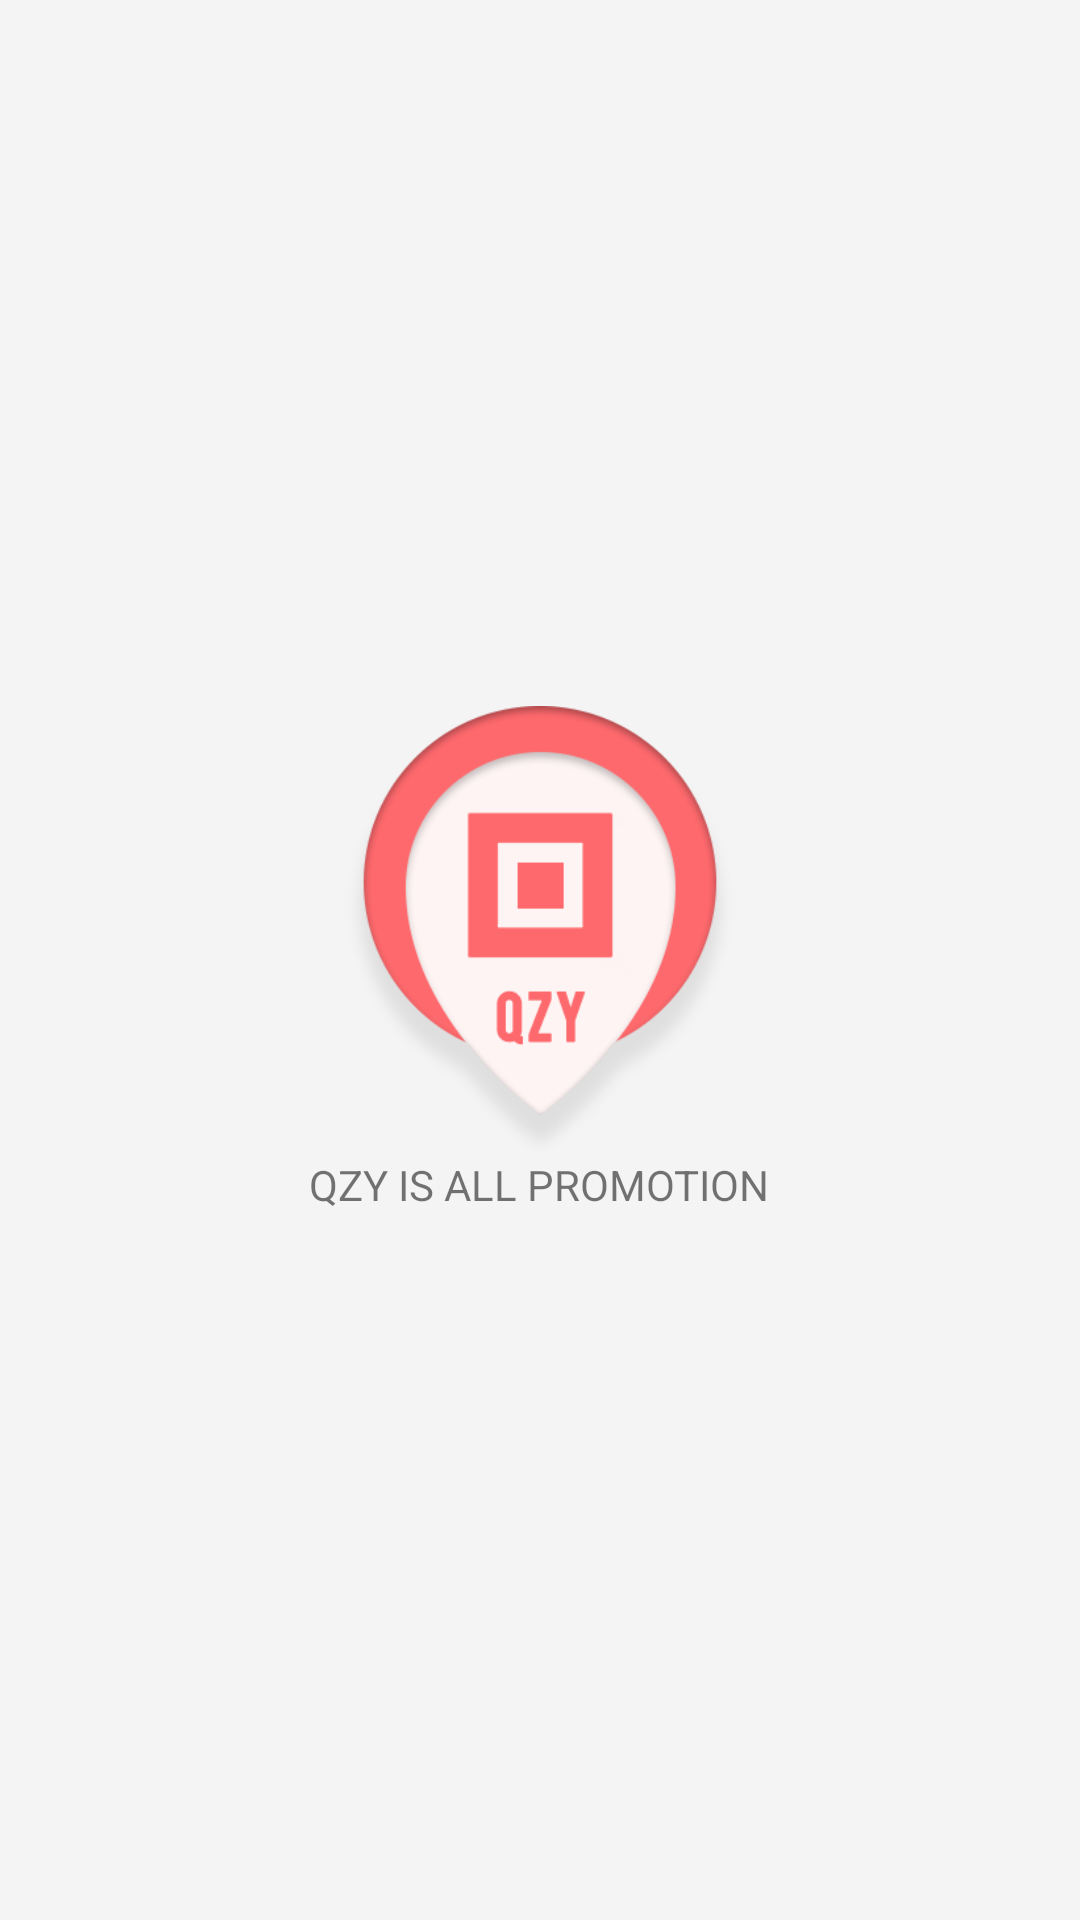

Android layout source for this screen:
<!-- AndroidManifest.xml: application theme AppTheme.NoActionBar -->
<!-- res/layout/activity_splashscreen.xml -->
<?xml version="1.0" encoding="utf-8"?>
<android.support.constraint.ConstraintLayout xmlns:android="http://schemas.android.com/apk/res/android"
    xmlns:app="http://schemas.android.com/apk/res-auto"
    xmlns:tools="http://schemas.android.com/tools"
    android:layout_width="match_parent"
    android:layout_height="match_parent"
    tools:context="com.example.roongrojphetkheaw.qzy.Splashscreen">



    <LinearLayout
        android:gravity="center"
        android:layout_width="match_parent"
        android:layout_height="match_parent"
        android:background="@color/colorbg"
        android:orientation="vertical">

        <ImageView
            android:id="@+id/iv"
            android:layout_width="150dp"
            android:layout_height="150dp"
            android:layout_gravity="center"
            android:src="@drawable/logo" />

        <TextView
            android:id="@+id/tv"
            android:layout_width="wrap_content"
            android:layout_height="wrap_content"
            android:layout_gravity="center"
            android:text="QZY IS ALL PROMOTION" />

    </LinearLayout>


</android.support.constraint.ConstraintLayout>
<!-- resources referenced by this layout -->
<resources>
  <color name="colorbg">#f4f4f4</color>
  <!-- drawable logo: png bitmap (drawable, 28296 bytes) -->
  <style name="AppTheme.NoActionBar">
          <item name="windowActionBar">false</item>
          <item name="windowNoTitle">true</item>
      </style>
</resources>
